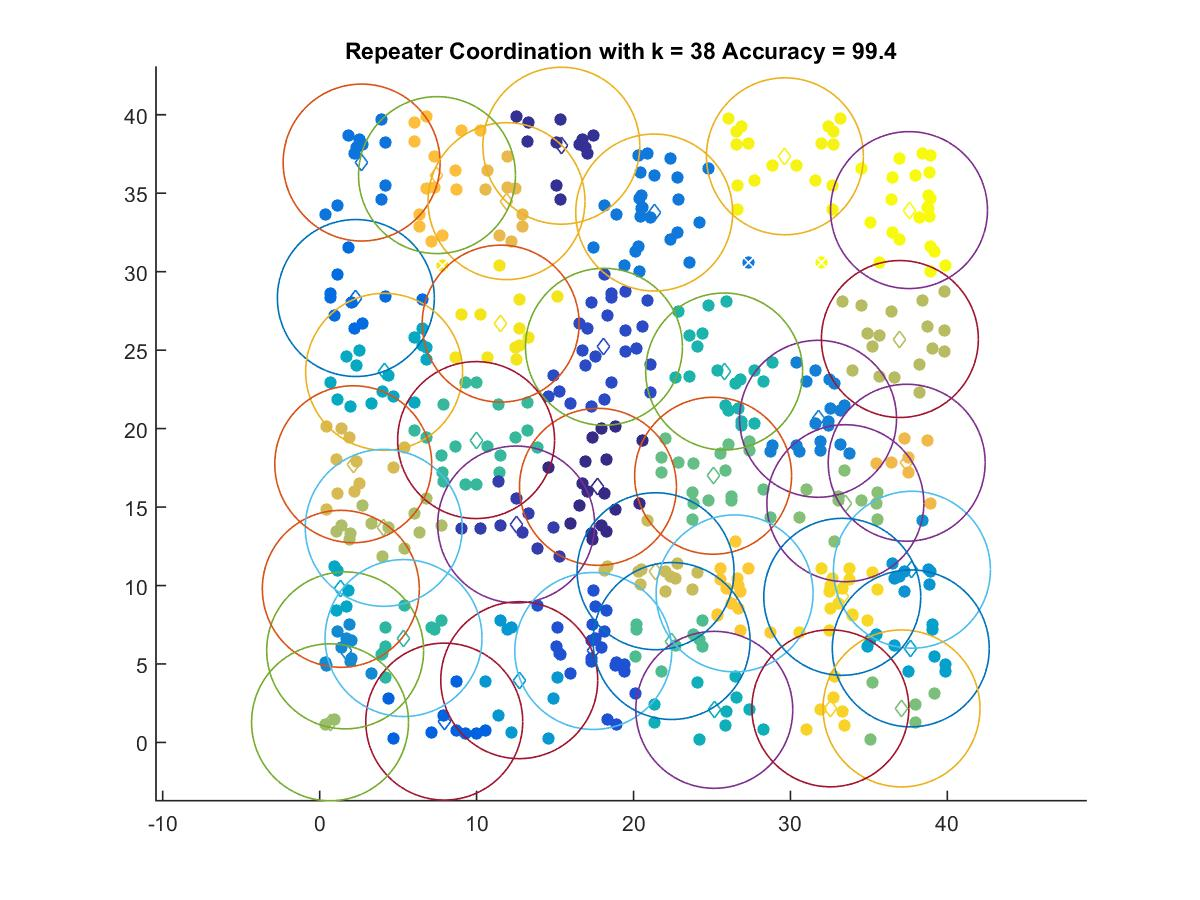

Data behind this chart, as committed beside it:
17.735, 16.289
15.4, 38.03
12.52, 13.89
18.12, 25.21
17.43, 5.828
7.939, 1.328
2.307, 28.32
2.674, 36.95
21.32, 33.77
31.76, 20.62
1.625, 5.866
37.74, 11.01
12.72, 3.967
37.67, 5.994
1.348, 9.789
4.107, 23.62
25.15, 2.078
25.78, 23.64
5.345, 6.651
9.969, 19.27
22.43, 6.464
25.07, 17
37.08, 2.167
33.5, 15.25
0.662, 1.284
4.083, 13.68
36.97, 25.71
21.41, 10.91
2.141, 17.73
11.91, 34.49
37.41, 17.82
7.477, 36.15
26.44, 9.497
32.54, 2.173
33.3, 9.28
11.53, 26.69
29.65, 37.35
37.56, 33.92
